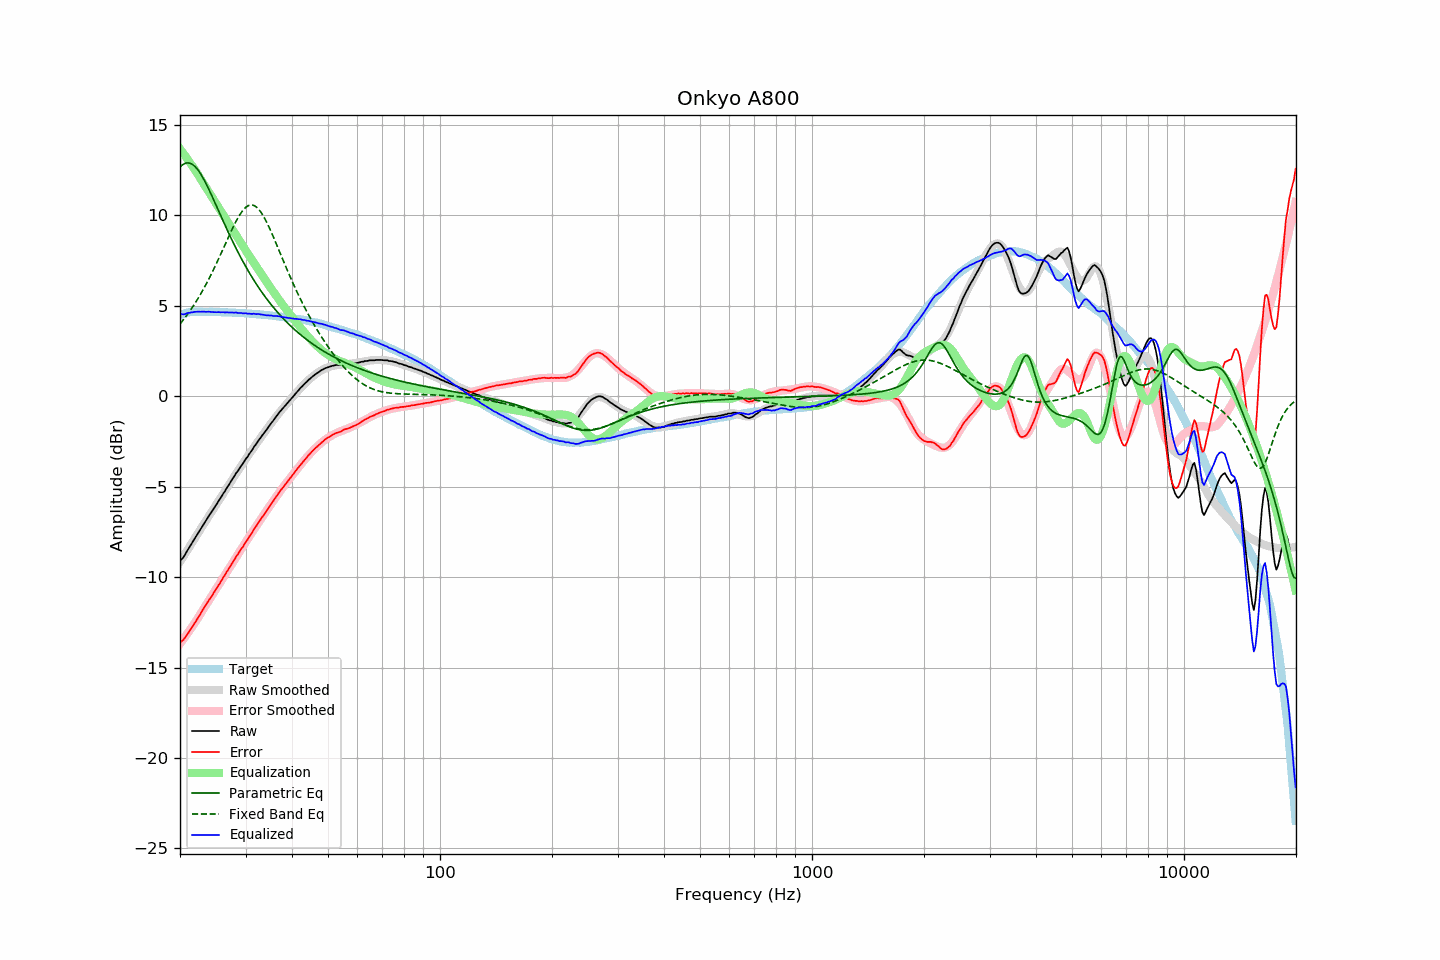

Data behind this chart, as committed beside it:
frequency, raw, error, smoothed, error_smoothed, equalization, parametric_eq, fixed_band_eq, equalized_raw, equalized_smoothed, target
20.00, -9.08, -13.58, -9.16, -13.69, 13.69, 12.67, 4.00, 4.61, 4.52, 4.50
20.20, -9.02, -13.55, -9.02, -13.57, 13.57, 12.76, 4.11, 4.55, 4.55, 4.53
20.40, -8.92, -13.48, -8.88, -13.45, 13.45, 12.82, 4.22, 4.53, 4.57, 4.56
20.61, -8.78, -13.36, -8.74, -13.32, 13.32, 12.87, 4.33, 4.54, 4.58, 4.58
20.81, -8.62, -13.23, -8.60, -13.20, 13.20, 12.90, 4.45, 4.58, 4.60, 4.61
21.02, -8.47, -13.11, -8.46, -13.07, 13.07, 12.91, 4.57, 4.60, 4.62, 4.64
21.23, -8.33, -12.98, -8.32, -12.95, 12.95, 12.89, 4.70, 4.62, 4.63, 4.65
21.44, -8.18, -12.84, -8.18, -12.82, 12.82, 12.86, 4.83, 4.64, 4.64, 4.66
21.66, -8.04, -12.71, -8.03, -12.69, 12.69, 12.81, 4.96, 4.65, 4.65, 4.67
21.87, -7.89, -12.56, -7.89, -12.56, 12.56, 12.73, 5.10, 4.67, 4.66, 4.67
22.09, -7.75, -12.43, -7.75, -12.42, 12.42, 12.64, 5.23, 4.67, 4.67, 4.68
22.31, -7.61, -12.28, -7.61, -12.29, 12.29, 12.54, 5.38, 4.68, 4.68, 4.68
22.54, -7.46, -12.14, -7.46, -12.14, 12.14, 12.41, 5.53, 4.68, 4.68, 4.68
22.76, -7.32, -11.99, -7.32, -11.99, 11.99, 12.28, 5.68, 4.68, 4.68, 4.68
22.99, -7.17, -11.83, -7.18, -11.85, 11.85, 12.13, 5.83, 4.68, 4.67, 4.66
23.22, -7.03, -11.69, -7.04, -11.71, 11.71, 11.97, 5.99, 4.68, 4.67, 4.66
23.45, -6.90, -11.56, -6.90, -11.57, 11.57, 11.80, 6.16, 4.67, 4.67, 4.66
23.69, -6.75, -11.41, -6.76, -11.43, 11.43, 11.62, 6.32, 4.67, 4.67, 4.66
23.92, -6.61, -11.27, -6.62, -11.29, 11.29, 11.44, 6.50, 4.68, 4.67, 4.66
24.16, -6.48, -11.15, -6.48, -11.15, 11.15, 11.25, 6.67, 4.67, 4.66, 4.67
24.40, -6.35, -11.02, -6.34, -11.01, 11.01, 11.05, 6.85, 4.66, 4.66, 4.67
24.65, -6.21, -10.87, -6.21, -10.87, 10.87, 10.86, 7.03, 4.65, 4.66, 4.66
24.89, -6.08, -10.74, -6.07, -10.73, 10.73, 10.66, 7.22, 4.65, 4.66, 4.66
25.14, -5.94, -10.59, -5.93, -10.59, 10.59, 10.46, 7.41, 4.65, 4.66, 4.66
25.39, -5.79, -10.44, -5.79, -10.45, 10.45, 10.26, 7.60, 4.66, 4.65, 4.66
25.65, -5.66, -10.32, -5.65, -10.30, 10.30, 10.06, 7.79, 4.64, 4.65, 4.65
25.91, -5.51, -10.16, -5.51, -10.16, 10.16, 9.86, 7.99, 4.65, 4.65, 4.64
26.16, -5.37, -10.01, -5.37, -10.02, 10.02, 9.66, 8.19, 4.65, 4.65, 4.64
26.43, -5.24, -9.88, -5.23, -9.87, 9.87, 9.46, 8.39, 4.63, 4.64, 4.64
26.69, -5.08, -9.72, -5.09, -9.73, 9.73, 9.27, 8.58, 4.65, 4.64, 4.64
26.96, -4.95, -9.59, -4.95, -9.58, 9.58, 9.08, 8.78, 4.63, 4.64, 4.64
27.23, -4.81, -9.45, -4.81, -9.44, 9.44, 8.89, 8.97, 4.63, 4.63, 4.64
27.50, -4.66, -9.30, -4.67, -9.30, 9.30, 8.70, 9.16, 4.64, 4.63, 4.64
27.77, -4.53, -9.15, -4.53, -9.16, 9.16, 8.52, 9.35, 4.63, 4.63, 4.62
28.05, -4.39, -9.01, -4.39, -9.02, 9.02, 8.33, 9.53, 4.63, 4.62, 4.62
28.33, -4.24, -8.85, -4.26, -8.88, 8.88, 8.16, 9.70, 4.64, 4.62, 4.61
28.62, -4.13, -8.74, -4.12, -8.74, 8.74, 7.98, 9.86, 4.60, 4.61, 4.61
28.90, -3.99, -8.60, -3.99, -8.60, 8.60, 7.81, 10.01, 4.61, 4.61, 4.61
29.19, -3.85, -8.45, -3.86, -8.46, 8.46, 7.64, 10.15, 4.61, 4.60, 4.60
29.48, -3.74, -8.34, -3.73, -8.32, 8.32, 7.48, 10.27, 4.58, 4.60, 4.60
29.78, -3.60, -8.19, -3.59, -8.19, 8.19, 7.32, 10.37, 4.58, 4.59, 4.59
30.08, -3.45, -8.04, -3.46, -8.05, 8.05, 7.16, 10.46, 4.60, 4.59, 4.59
30.38, -3.35, -7.93, -3.33, -7.91, 7.91, 7.00, 10.52, 4.56, 4.58, 4.58
30.68, -3.20, -7.78, -3.20, -7.78, 7.78, 6.85, 10.56, 4.58, 4.57, 4.58
30.99, -3.08, -7.64, -3.07, -7.64, 7.64, 6.70, 10.58, 4.56, 4.57, 4.56
31.30, -2.95, -7.51, -2.94, -7.51, 7.51, 6.55, 10.58, 4.55, 4.56, 4.56
31.61, -2.80, -7.36, -2.82, -7.37, 7.37, 6.41, 10.55, 4.57, 4.55, 4.56
31.93, -2.69, -7.24, -2.69, -7.24, 7.24, 6.27, 10.50, 4.54, 4.55, 4.55
32.24, -2.56, -7.09, -2.56, -7.10, 7.10, 6.14, 10.43, 4.54, 4.54, 4.53
32.57, -2.42, -6.95, -2.44, -6.97, 6.97, 6.00, 10.34, 4.55, 4.53, 4.53
32.89, -2.31, -6.84, -2.31, -6.84, 6.84, 5.87, 10.22, 4.53, 4.52, 4.53
33.22, -2.18, -6.69, -2.19, -6.70, 6.70, 5.74, 10.09, 4.52, 4.52, 4.51
33.55, -2.07, -6.58, -2.06, -6.57, 6.57, 5.62, 9.95, 4.50, 4.51, 4.51
33.89, -1.95, -6.45, -1.94, -6.44, 6.44, 5.50, 9.79, 4.49, 4.50, 4.50
34.23, -1.83, -6.33, -1.82, -6.31, 6.31, 5.38, 9.61, 4.48, 4.49, 4.49
34.57, -1.70, -6.18, -1.70, -6.18, 6.18, 5.26, 9.43, 4.48, 4.48, 4.48
34.92, -1.58, -6.05, -1.58, -6.05, 6.05, 5.15, 9.24, 4.46, 4.47, 4.47
35.27, -1.45, -5.92, -1.46, -5.92, 5.92, 5.04, 9.04, 4.47, 4.46, 4.46
35.62, -1.35, -5.80, -1.34, -5.79, 5.79, 4.93, 8.83, 4.44, 4.45, 4.45
35.97, -1.22, -5.65, -1.22, -5.66, 5.66, 4.82, 8.62, 4.45, 4.44, 4.44
... 635 more rows
